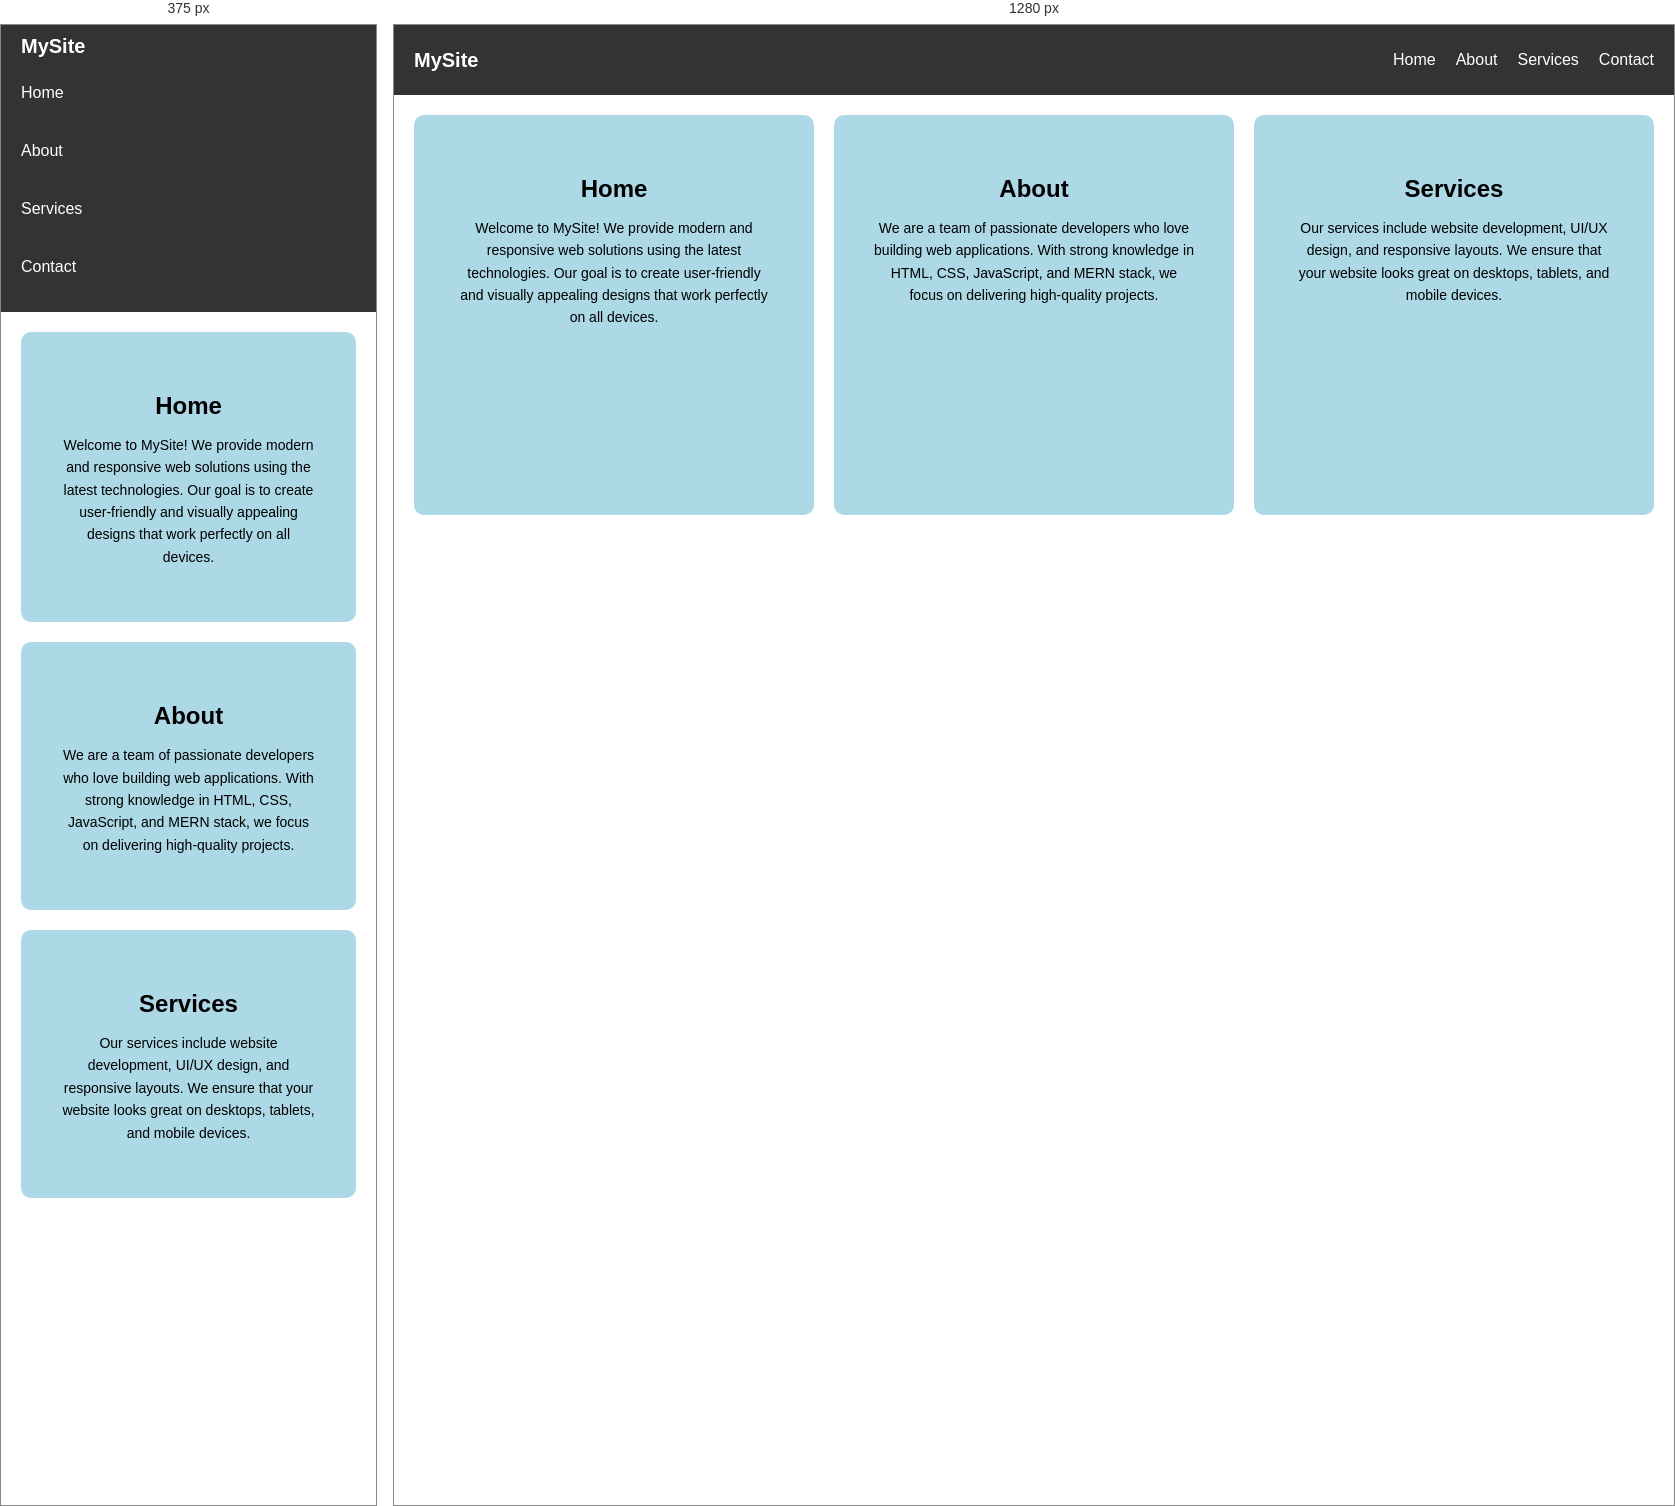
Rendered at 375 px and 1280 px, left to right.

<!-- file: index.html -->
<!DOCTYPE html>
<html>
<head>
  <title>Responsive Webpage</title>
  <link rel="stylesheet" href="style.css">
</head>
<body>
    <nav class="navbar">
      <div class="logo">MySite</div>
      <ul class="nav-links">
        <li><a href="#">Home</a></li>
        <li><a href="#">About</a></li>
        <li><a href="#">Services</a></li>
        <li><a href="#">Contact</a></li>
      </ul>
    </nav>

    <section class="container">
  <div class="card">
    <h2>Home</h2>
    <p>
      Welcome to MySite! We provide modern and responsive web solutions
      using the latest technologies. Our goal is to create user-friendly
      and visually appealing designs that work perfectly on all devices.
    </p>
  </div>

  <div class="card">
    <h2>About</h2>
    <p>
      We are a team of passionate developers who love building web
      applications. With strong knowledge in HTML, CSS, JavaScript,
      and MERN stack, we focus on delivering high-quality projects.
    </p>
  </div>

  <div class="card">
    <h2>Services</h2>
    <p>
      Our services include website development, UI/UX design, and
      responsive layouts. We ensure that your website looks great
      on desktops, tablets, and mobile devices.
    </p>
  </div>
</section>

</body>
</html>

/* @media block from style.css */
@media (max-width: 768px) {
  .navbar {
    flex-direction: column;
    align-items: flex-start;
  }

  .nav-links {
    flex-direction: column;
    width: 100%;
    padding: 0;
  }

  .nav-links li {
    width: 100%;
    padding: 10px 0;
  }

  .container {
    flex-direction: column;
  }
}